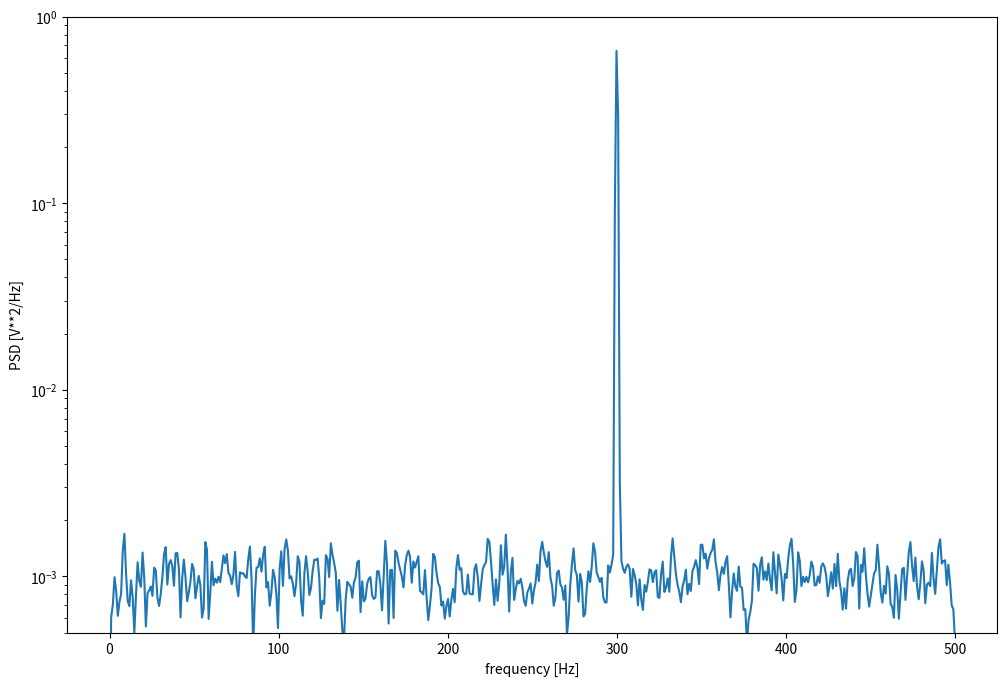

Here is the Python script that generated this plot:
# -*- coding: utf-8 -*-
"""
Created on Thu Nov 17 18:44:14 2016

@author: Christian
"""

from scipy import signal
import matplotlib.pyplot as plt
import numpy as np

sample_freq = 1000.0
N_samples = 10000.0
amplitude = np.sqrt(2)
sine_freq = 300.0
noise_power = 0.001 * sample_freq / 2
time = np.arange(N_samples) / sample_freq
x = amplitude*np.sin(2*np.pi*sine_freq*time)
x += np.random.normal(scale=np.sqrt(noise_power), size=time.shape)
f, Pxx_den = signal.welch(x, sample_freq, nperseg=1024)

f1 = plt.figure(figsize=(12,8), dpi=80, facecolor='w', edgecolor='k')
ax1 = f1.add_subplot(111)
ax1.semilogy(f, Pxx_den)
ax1.set_ylim([0.5e-3, 1])
ax1.set_xlabel('frequency [Hz]')
ax1.set_ylabel('PSD [V**2/Hz]')

N_samples = 10000.0
sample_freq1 = 1000.0
amplitude = np.sqrt(2)
sine_freq = 300.0

#plt.semilogy(f, Pxx_den)
#plt.ylim([0.5e-3, 1])
#plt.xlabel('frequency [Hz]')
#plt.ylabel('PSD [V**2/Hz]')
#plt.show()

#fs = 10e3
#N = 1e5
#amp = 2*np.sqrt(2)
#freq = 1234.0
#noise_power = 0.001 * fs / 2
#time = np.arange(N) / fs
#x = amp*np.sin(2*np.pi*freq*time)
#x += np.random.normal(scale=np.sqrt(noise_power), size=time.shape)
#
#f, Pxx_den = signal.welch(x, fs, nperseg=1024)
#plt.semilogy(f, Pxx_den)
#plt.ylim([0.5e-3, 1])
#plt.xlabel('frequency [Hz]')
#plt.ylabel('PSD [V**2/Hz]')
#plt.show()